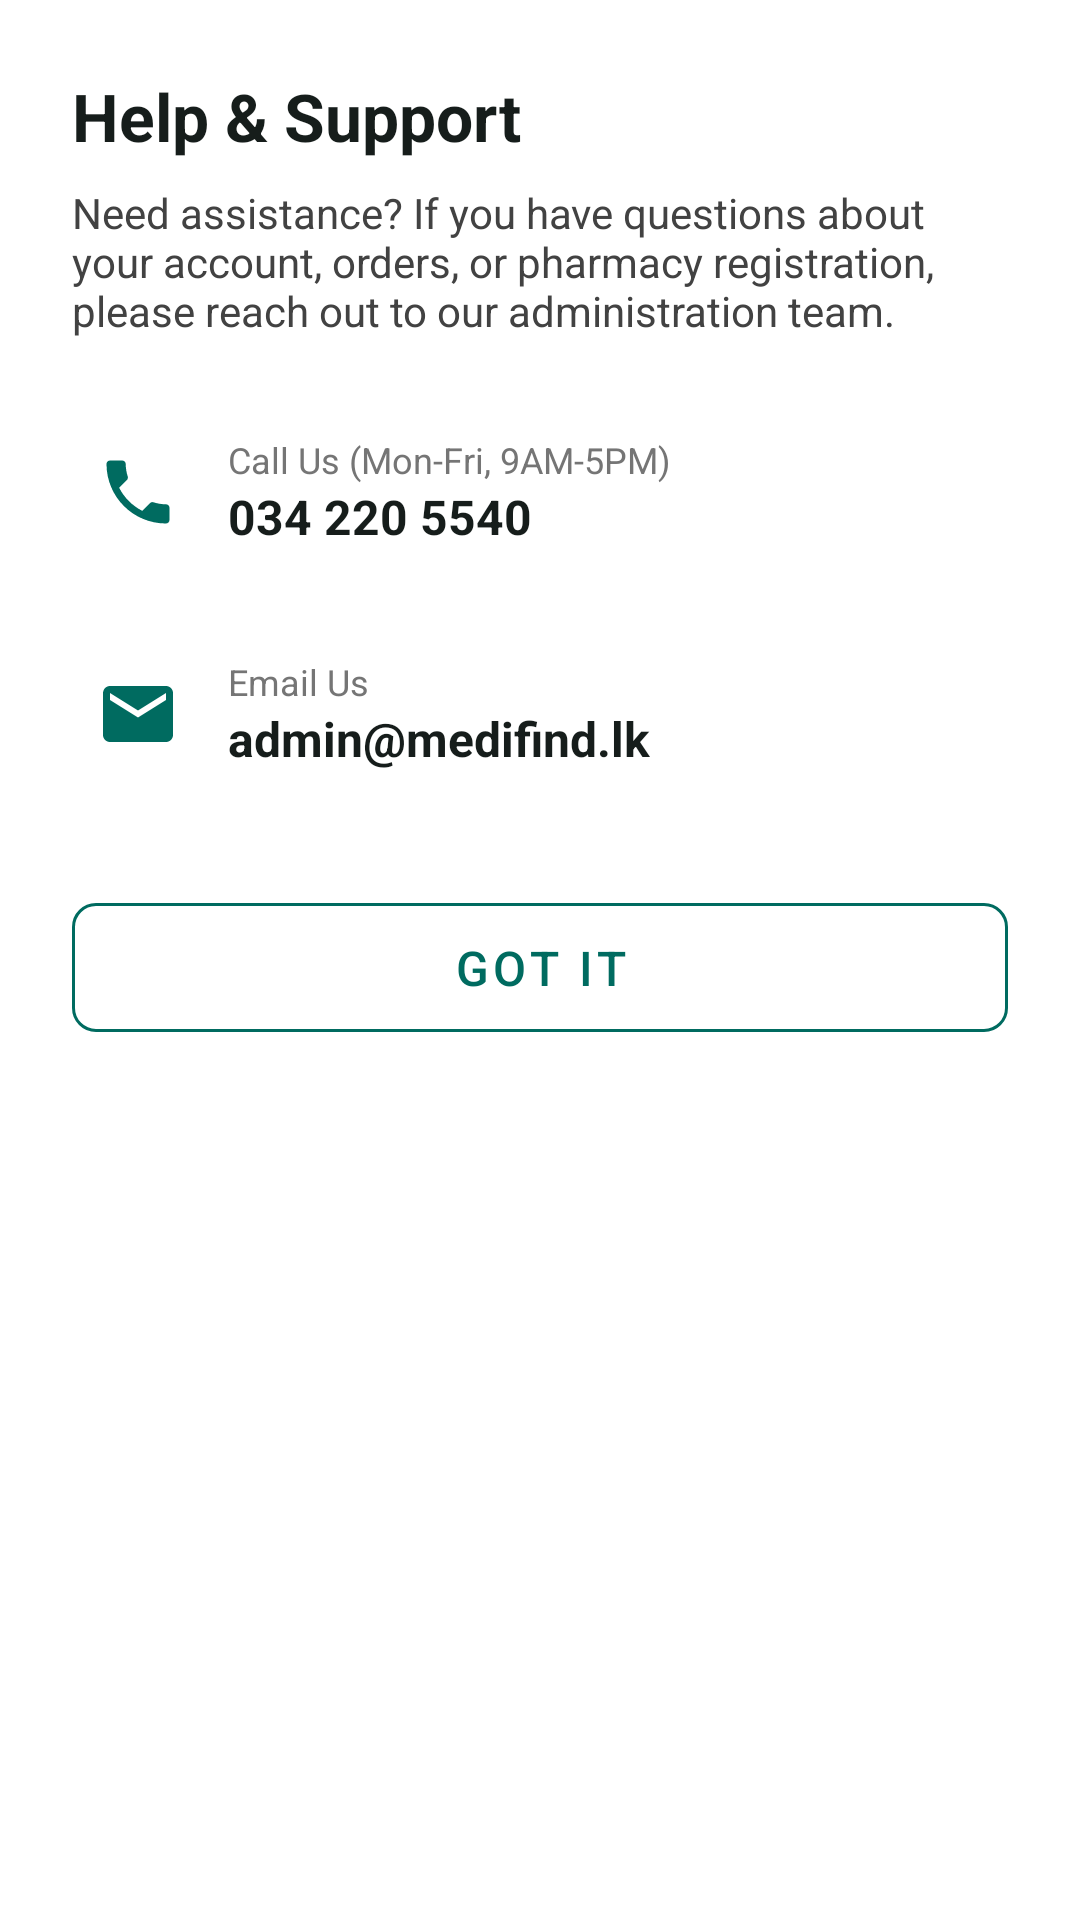

Here is an Android app screen rendered from its layout file. Give the layout XML and the strings, colors and styles it references.
<!-- AndroidManifest.xml: application theme Theme.MediFindTest -->
<!-- res/layout/bottom_sheet_support.xml -->
<?xml version="1.0" encoding="utf-8"?>
<LinearLayout xmlns:android="http://schemas.android.com/apk/res/android"
    xmlns:app="http://schemas.android.com/apk/res-auto"
    android:layout_width="match_parent"
    android:layout_height="wrap_content"
    android:orientation="vertical"
    android:padding="24dp"
    android:background="@drawable/view_pager_top_corner_round">

    <TextView
        android:layout_width="match_parent"
        android:layout_height="wrap_content"
        android:text="@string/help_amp_support"
        android:textSize="22sp"
        android:textStyle="bold"
        android:textColor="@color/md_theme_onBackground"
        android:layout_marginBottom="8dp"/>

    <TextView
        android:layout_width="match_parent"
        android:layout_height="wrap_content"
        android:text="@string/assistance_help"
        android:textSize="14sp"
        android:textColor="#424242"
        android:layout_marginBottom="24dp"/>

    <LinearLayout
        android:layout_width="match_parent"
        android:layout_height="wrap_content"
        android:orientation="horizontal"
        android:gravity="center_vertical"
        android:layout_marginBottom="20dp"
        android:padding="8dp">

        <ImageView
            android:id="@+id/call_icon"
            android:layout_width="28dp"
            android:layout_height="28dp"
            android:src="@drawable/baseline_local_phone_24"
            app:tint="@color/md_theme_primary"/>

        <LinearLayout
            android:layout_width="wrap_content"
            android:layout_height="wrap_content"
            android:orientation="vertical"
            android:layout_marginStart="16dp">
            <TextView
                android:layout_width="wrap_content"
                android:layout_height="wrap_content"
                android:text="@string/call_us"
                android:textSize="12sp"
                android:textColor="#757575"/>
            <TextView
                android:id="@+id/phone_number"
                android:layout_width="wrap_content"
                android:layout_height="wrap_content"
                android:text="@string/support_telephone_number"
                android:textSize="16sp"
                android:textColor="@color/md_theme_onBackground"
                android:textStyle="bold"/>
        </LinearLayout>
    </LinearLayout>

    <LinearLayout
        android:layout_width="match_parent"
        android:layout_height="wrap_content"
        android:orientation="horizontal"
        android:gravity="center_vertical"
        android:layout_marginBottom="30dp"
        android:padding="8dp">

        <ImageView
            android:id="@+id/email_icon"
            android:layout_width="28dp"
            android:layout_height="28dp"
            android:src="@drawable/baseline_email_24"
            app:tint="@color/md_theme_primary"/>

        <LinearLayout
            android:layout_width="wrap_content"
            android:layout_height="wrap_content"
            android:orientation="vertical"
            android:layout_marginStart="16dp">
            <TextView
                android:layout_width="wrap_content"
                android:layout_height="wrap_content"
                android:text="Email Us"
                android:textSize="12sp"
                android:textColor="#757575"/>
            <TextView
                android:id="@+id/email"
                android:layout_width="wrap_content"
                android:layout_height="wrap_content"
                android:text="admin@medifind.lk"
                android:textSize="16sp"
                android:textColor="@color/md_theme_onBackground"
                android:textStyle="bold"/>
        </LinearLayout>
    </LinearLayout>

    <com.google.android.material.button.MaterialButton
        android:id="@+id/btn_close_support"
        android:layout_width="match_parent"
        android:layout_height="55dp"
        android:text="Got it"
        android:textSize="16sp"
        android:textColor="@color/md_theme_primary"
        app:cornerRadius="8dp"
        app:strokeColor="@color/md_theme_primary"
        app:strokeWidth="1dp"
        style="@style/Widget.MaterialComponents.Button.OutlinedButton"
        android:layout_marginBottom="10dp"/>

</LinearLayout>
<!-- resources referenced by this layout -->
<resources>
  <color name="md_theme_onBackground">#161D1B</color>
  <color name="md_theme_primary">#006B60</color>
  <!-- drawable baseline_email_24 (drawable) -->
  <?xml version="1.0" encoding="utf-8"?>
  <vector xmlns:android="http://schemas.android.com/apk/res/android"
      android:width="24dp"
      android:height="24dp"
      android:viewportWidth="24"
      android:viewportHeight="24">
      <path
          android:fillColor="#757575"
          android:pathData="M20,4H4C2.9,4 2.01,4.9 2.01,6L2,18c0,1.1 0.9,2 2,2h16c1.1,0 2,-0.9 2,-2V6c0,-1.1 -0.9,-2 -2,-2zM20,8l-8,5 -8,-5V6l8,5 8,-5v2z"/>
  </vector>
  <!-- drawable view_pager_top_corner_round (drawable) -->
  <?xml version="1.0" encoding="utf-8"?>
  <shape xmlns:android="http://schemas.android.com/apk/res/android">
  
      <solid android:color="@color/md_theme_onPrimary"/>
      <corners android:topRightRadius="40dp" android:topLeftRadius="40dp"/>
  
  </shape>
  <string name="assistance_help">Need assistance? If you have questions about your account, orders, or pharmacy registration, please reach out to our administration team.</string>
  <string name="call_us">Call Us (Mon-Fri, 9AM-5PM)</string>
  <string name="help_amp_support">Help &amp; Support</string>
  <string name="support_telephone_number">034 220 5540</string>
  <color name="md_theme_onPrimary">#FFFFFF</color>
  <color name="md_theme_primaryContainer">#9EF2E3</color>
  <color name="md_theme_onPrimaryContainer">#005048</color>
  <color name="md_theme_secondary">#4A635E</color>
  <color name="md_theme_onSecondary">#FFFFFF</color>
  <color name="md_theme_secondaryContainer">#CCE8E2</color>
  <color name="md_theme_onSecondaryContainer">#334B47</color>
  <color name="md_theme_tertiary">#456179</color>
  <color name="md_theme_onTertiary">#FFFFFF</color>
  <color name="md_theme_tertiaryContainer">#CCE5FF</color>
  <color name="md_theme_onTertiaryContainer">#2D4960</color>
  <color name="md_theme_error">#BA1A1A</color>
  <color name="md_theme_onError">#FFFFFF</color>
  <color name="md_theme_errorContainer">#FFDAD6</color>
  <color name="md_theme_onErrorContainer">#93000A</color>
  <color name="md_theme_surface">#F4FBF8</color>
  <color name="md_theme_onSurface">#161D1B</color>
  <color name="md_theme_surfaceVariant">#DAE5E1</color>
  <color name="md_theme_onSurfaceVariant">#3F4946</color>
  <color name="md_theme_outline">#6F7976</color>
  <color name="md_theme_outlineVariant">#BEC9C5</color>
  <color name="md_theme_inverseSurface">#2B3230</color>
  <color name="md_theme_inverseOnSurface">#ECF2EF</color>
  <color name="md_theme_inversePrimary">#82D5C7</color>
  <color name="md_theme_primaryFixed">#9EF2E3</color>
  <color name="md_theme_onPrimaryFixed">#00201C</color>
  <color name="md_theme_primaryFixedDim">#82D5C7</color>
  <color name="md_theme_onPrimaryFixedVariant">#005048</color>
  <color name="md_theme_secondaryFixed">#CCE8E2</color>
  <color name="md_theme_onSecondaryFixed">#05201C</color>
  <color name="md_theme_secondaryFixedDim">#B1CCC6</color>
  <color name="md_theme_onSecondaryFixedVariant">#334B47</color>
  <color name="md_theme_tertiaryFixed">#CCE5FF</color>
  <color name="md_theme_onTertiaryFixed">#001E31</color>
  <color name="md_theme_tertiaryFixedDim">#ADCAE5</color>
  <color name="md_theme_onTertiaryFixedVariant">#2D4960</color>
  <color name="md_theme_surfaceDim">#D5DBD9</color>
  <color name="md_theme_surfaceBright">#F4FBF8</color>
  <color name="md_theme_surfaceContainerLowest">#FFFFFF</color>
  <color name="md_theme_surfaceContainerLow">#EFF5F2</color>
  <color name="md_theme_surfaceContainer">#E9EFEC</color>
  <color name="md_theme_surfaceContainerHigh">#E3EAE7</color>
  <color name="md_theme_surfaceContainerHighest">#DDE4E1</color>
</resources>
